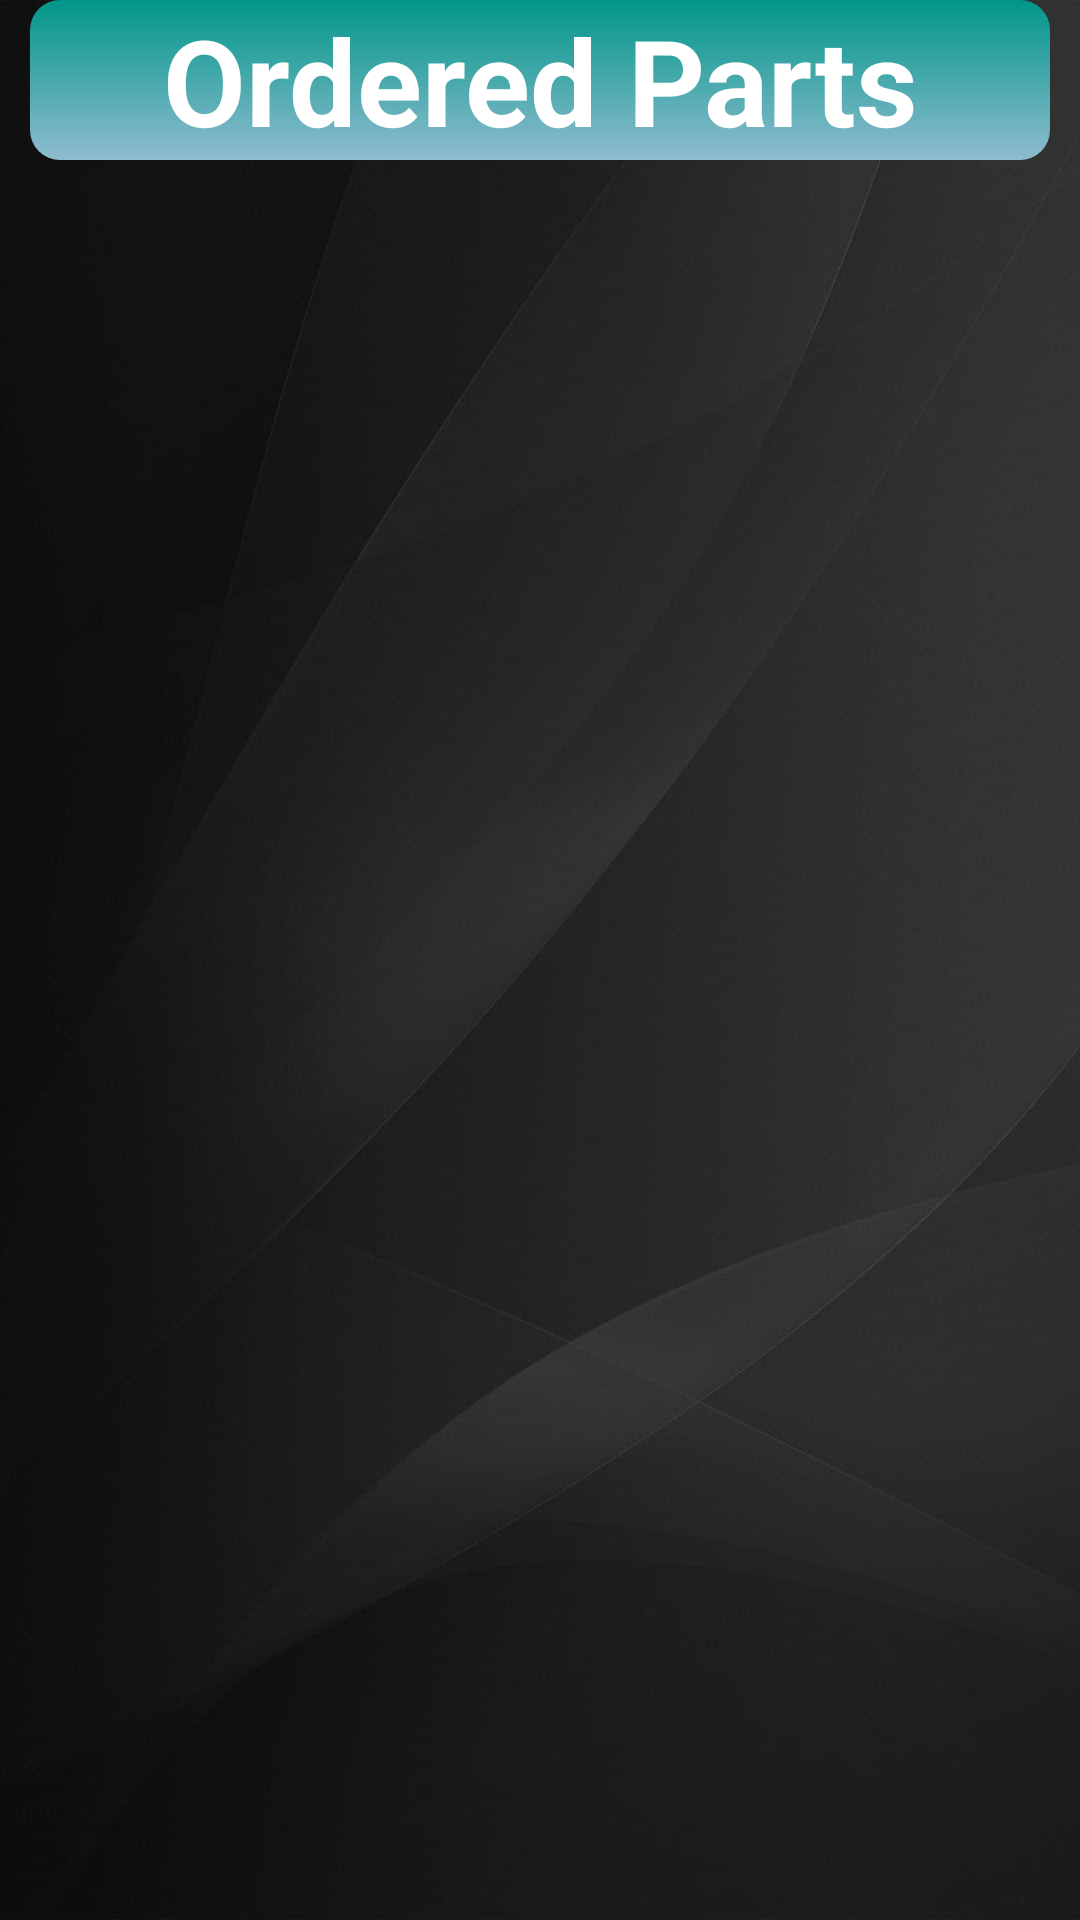

Layout XML and referenced resources for this Android screen:
<!-- AndroidManifest.xml: application theme AppTheme -->
<!-- res/layout/activity_admin_view_ordered_parts.xml -->
<?xml version="1.0" encoding="utf-8"?>
<LinearLayout xmlns:android="http://schemas.android.com/apk/res/android"
    xmlns:app="http://schemas.android.com/apk/res-auto"
    xmlns:tools="http://schemas.android.com/tools"
    android:layout_width="match_parent"
    android:layout_height="match_parent"
    android:background="@drawable/grey_bg"
    android:orientation="vertical"

    tools:context=".ViewOrderedPartsAdminActivity">

    <TextView
        android:id="@+id/text1"
        android:layout_width="match_parent"
        android:layout_height="wrap_content"
        android:layout_centerHorizontal="true"
        android:layout_marginStart="10dp"
        android:layout_marginLeft="10dp"
        android:layout_marginEnd="10dp"
        android:layout_marginRight="10dp"
        android:layout_marginBottom="10dp"
        android:background="@drawable/backedit_main_heading"
        android:gravity="center"
        android:text="Ordered Parts"
        android:textColor="#fff"
        android:textSize="40dp"
        android:textStyle="bold" />

    <android.support.v7.widget.RecyclerView
        android:id="@+id/recyclerr_id"
        android:layout_width="match_parent"
        android:layout_height="wrap_content"

        >

    </android.support.v7.widget.RecyclerView>
</LinearLayout>
<!-- resources referenced by this layout -->
<resources>
  <!-- drawable backedit_main_heading (drawable) -->
  <?xml version="1.0" encoding="utf-8"?>
  <shape xmlns:android="http://schemas.android.com/apk/res/android"
      android:shape="rectangle">
      <corners
          android:radius="10dp">
  
      </corners>
      <solid
          android:color="#009688"
          android:width="3dp">
      </solid>
      <gradient
          android:angle="270"
          android:startColor="#009688"
          android:endColor="#8EBCCF"
          android:type="linear"
          />
  </shape>
  <!-- drawable grey_bg: jpg bitmap (drawable, 78269 bytes) -->
  <style name="AppTheme" parent="Theme.AppCompat.Light.DarkActionBar">
          
          <item name="colorPrimary">@color/colorPrimary</item>
          <item name="colorPrimaryDark">@color/colorPrimaryDark</item>
          <item name="colorAccent">@color/colorAccent</item>
      </style>
  <color name="colorPrimary">#474947</color>
  <color name="colorPrimaryDark">#000000</color>
  <color name="colorAccent">#2593F0</color>
</resources>
